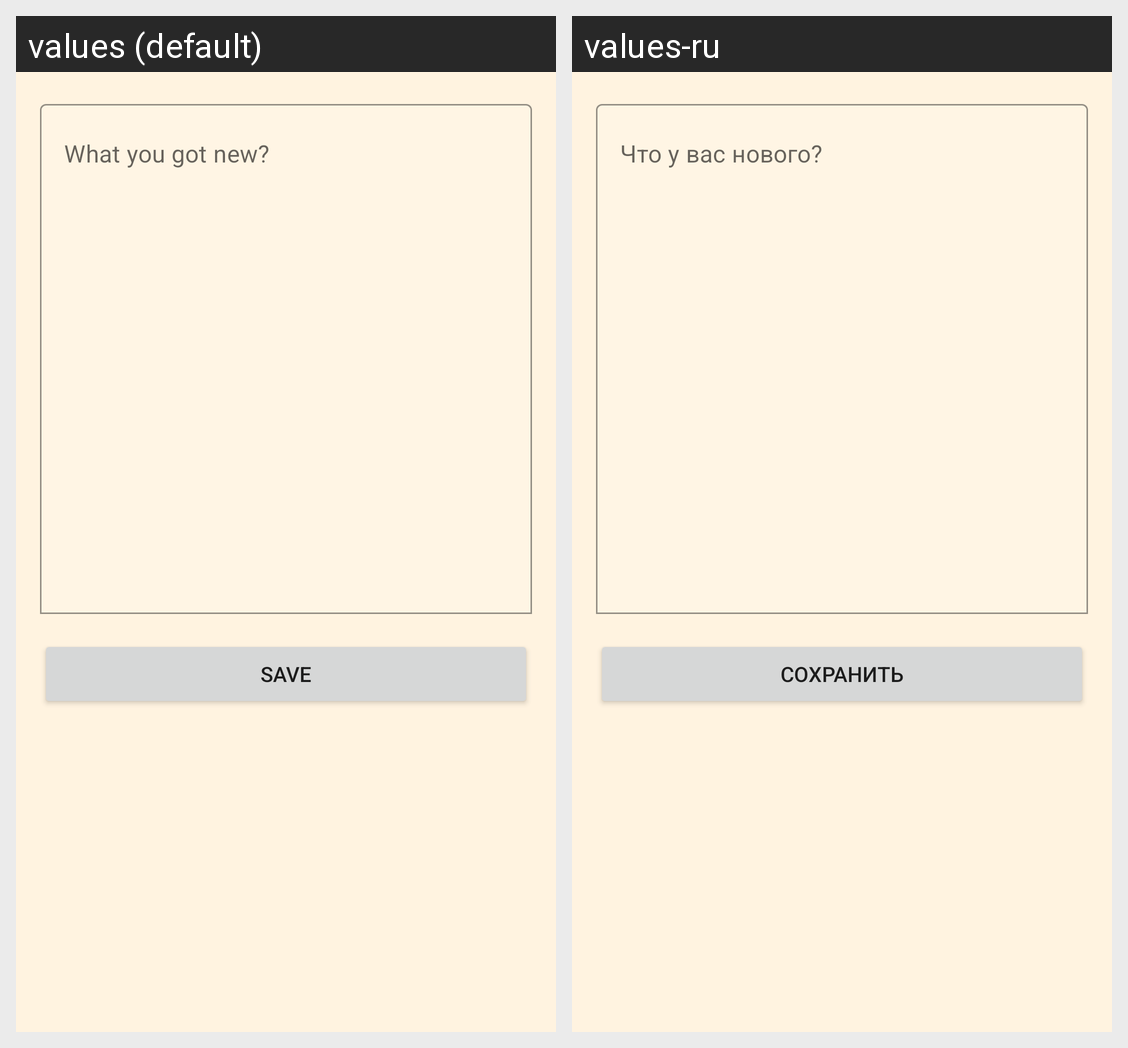

This grid shows one Android layout under two languages. Give, for every string resource on the screen, its name, the default text and each shown locale's text.
Android screen res/layout/fragment_new_post.xml rendered under 2 locales, left to right: values (default), values-ru. Device: Nexus 5 (rendered at 1080×1920; each locale shown at half size, 540×960, under a caption strip naming it); theme AppTheme.
Strings drawn on this screen, with the default value and each locale's value (text and hints the layout hard-codes, and strings that could not be matched under every locale, appear in the picture but are not listed):

post_hint
  values: What you got new?
  values-ru: Что у вас нового?

save
  values: Save
  values-ru: Сохранить
